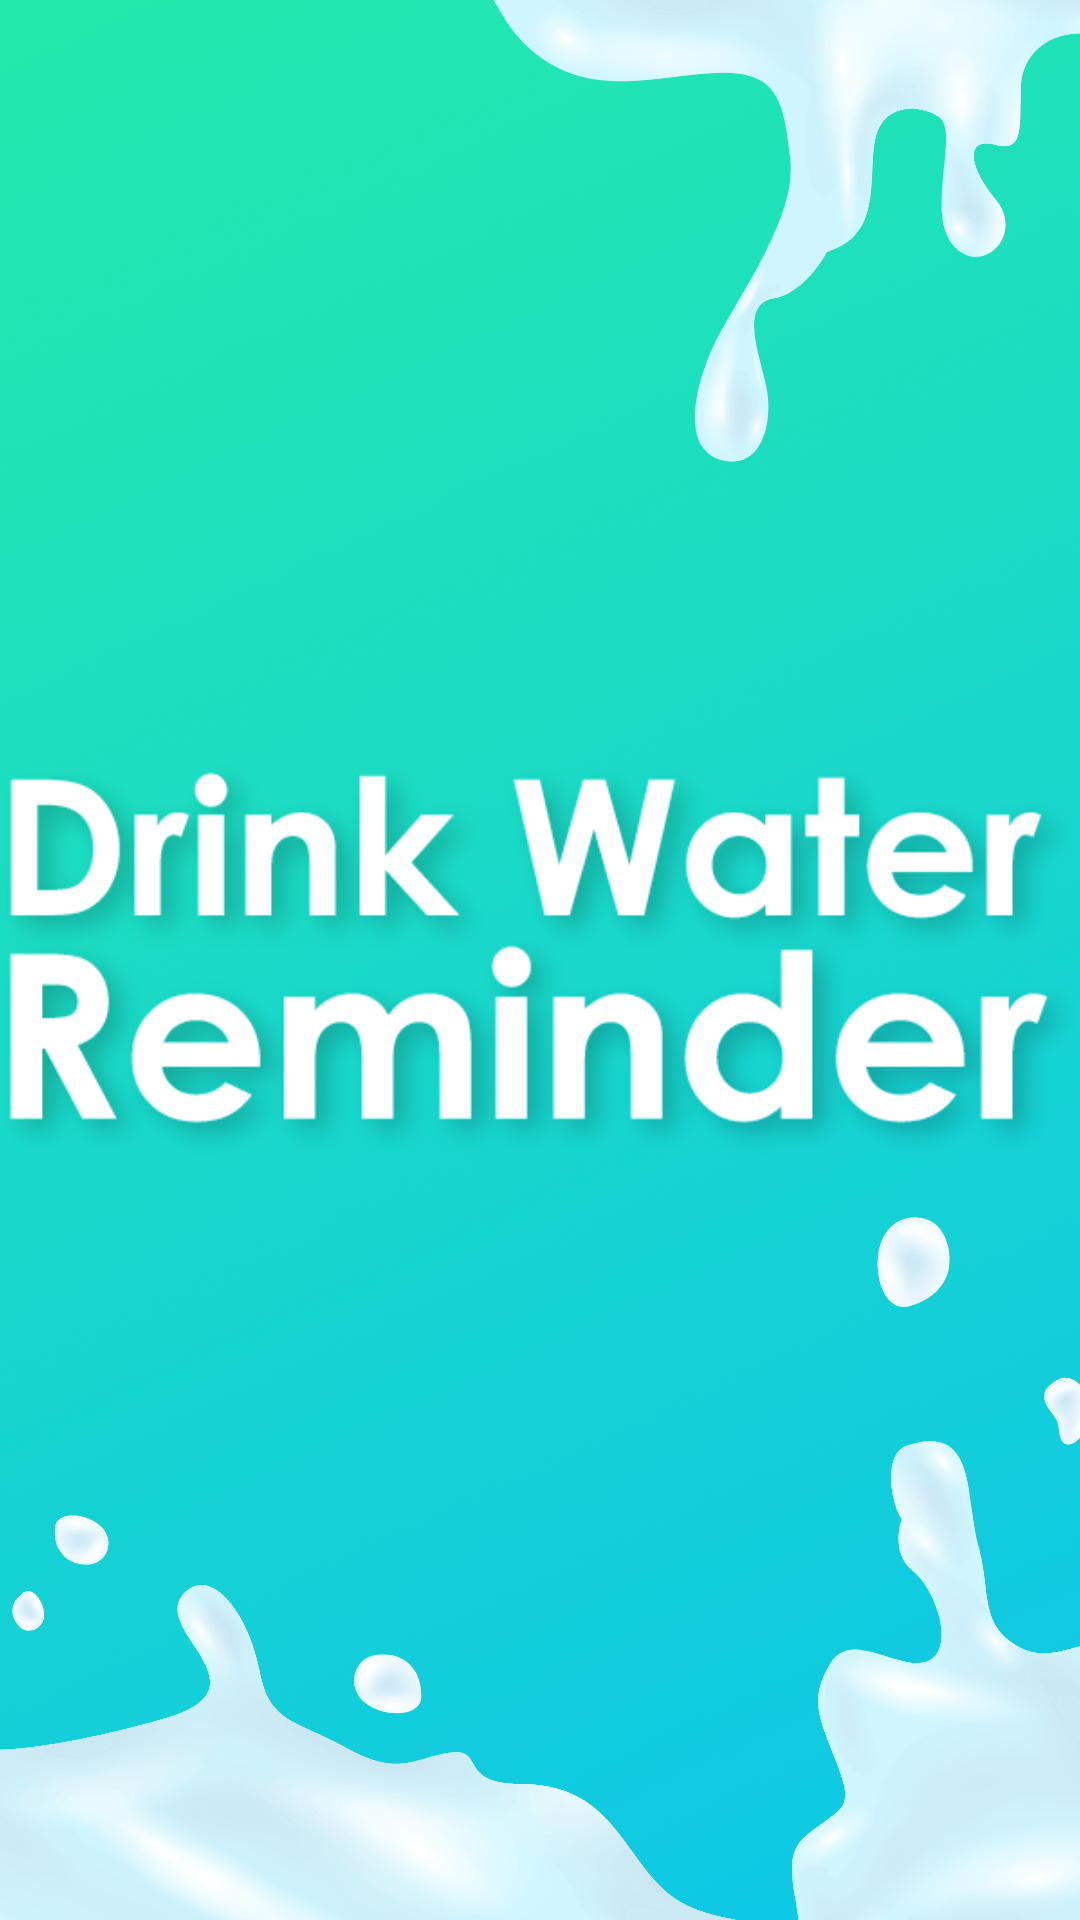

Write the Android layout XML for this screen, with the resource values it uses.
<!-- AndroidManifest.xml: application theme AppTheme -->
<!-- res/layout/activity_starting.xml -->
<?xml version="1.0" encoding="utf-8"?>
<RelativeLayout xmlns:android="http://schemas.android.com/apk/res/android"
    xmlns:aapt="http://schemas.android.com/aapt"
    xmlns:app="http://schemas.android.com/apk/res-auto"
    android:id="@+id/activity_starting"
    android:layout_width="match_parent"
    android:layout_height="match_parent"
    android:background="@drawable/sp_bg">

    <ImageView
        android:id="@+id/img1"
        android:layout_width="match_parent"
        android:layout_height="wrap_content"
        android:layout_centerInParent="true"
        android:padding="@dimen/_60sdp"
        android:src="@drawable/drinktext" />

</RelativeLayout>
<!-- resources referenced by this layout -->
<resources>
  <!-- drawable drinktext: png bitmap (drawable, 25141 bytes) -->
  <!-- drawable sp_bg: png bitmap (drawable, 781479 bytes) -->
  <style name="AppTheme" parent="Theme.AppCompat.Light.NoActionBar">
          
          <item name="colorPrimary">@color/colorPrimary</item>
          <item name="colorPrimaryDark">@color/colorPrimaryDark</item>
          <item name="colorAccent">@color/colorAccent</item>
      </style>
  <color name="colorPrimary">#10cec1</color>
  <color name="colorPrimaryDark">#0eb3a7</color>
  <color name="colorAccent">#10cec1</color>
</resources>
